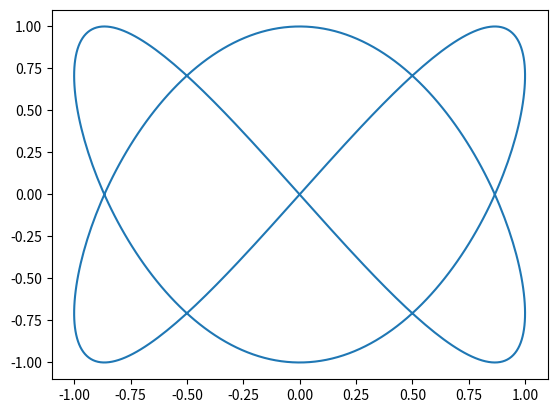

The matplotlib source for this figure:
import matplotlib
matplotlib.use('Agg')

import matplotlib.pyplot as plt
import numpy as np

t = np.linspace(0, 2 * np.pi, 500)
x = np.sin(2 * t)
y = np.sin(3 * t)
fig = plt.figure()

plt.plot(x, y)
fig.savefig("parametric1")